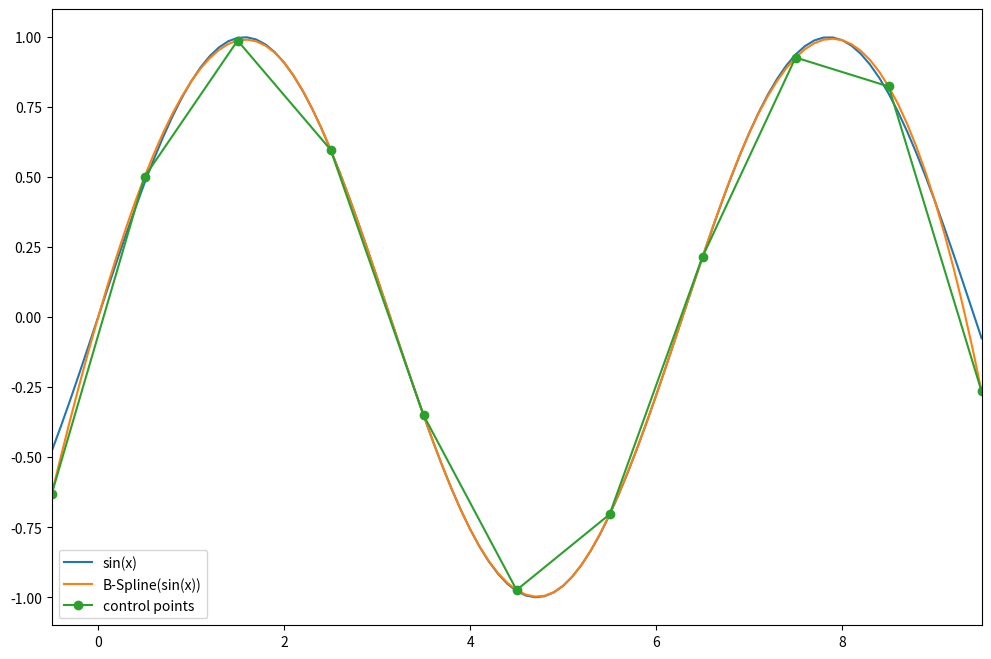

The matplotlib source for this figure:
import matplotlib.pyplot as plt
from matplotlib import animation
import numpy as np
from typing import Any
from scipy.interpolate import CubicSpline


def gen_function():
    """Function position generator

    Calculates the x and y positions for a given x.
    Calculates the cubic spline for the given x value in `x_points`.

    Iterates to and fro the list, creating a nicer animation.

    Yields:
        Tuple: Tuple of (x, y) coordinates
    """    
    x_list = list(x_points)
    while True:
        for x in x_list:
            yield x, cs(x)
        for x in reversed(x_list):
            yield x, cs(x)


def update(frame, *fargs) -> Any:
    """Update the point's position

    Args:
        frame: tuple returned by the `frames` generator

    Returns:
        Any: the updated point
    """
    point.set_data(frame[0], frame[1])
    return point

# Get figure and axis
fig, ax = plt.subplots(figsize=(12, 8))
# Create the point object for the animation
point, = ax.plot([], [], marker='o', color='crimson', ms=15)

# Generate a sample from 0 to 10 with 1 increment between values
x = np.arange(10)
# Reference to the sine function
y = np.sin
# Create the Cubic Spline object with the x points and y(x)
cs = CubicSpline(x, y(x))

# Generate a sample from -0.5 to 9.6 with 0.1 increment between values
x_points = np.arange(-0.5, 9.6, 0.1)
# Generate a smaller sample, from -0.5 to 9.6 with 1 increment between values
x_points_less_samples = np.arange(-0.5, 9.6, 1)

# Plot y=sin(x)
ax.plot(x_points, y(x_points), label='sin(x)')
# Plot y=Cubic_Interpolation(sin(x))
ax.plot(x_points, cs(x_points), label='B-Spline(sin(x))')
# Plot the cubic interpolation function but with a smaller sample size
ax.plot(x_points_less_samples, cs(x_points_less_samples), '-o', label='control points')

# Legend position
ax.legend(loc='lower left')

# Set the minimum and maximum `x` values
ax.set_xlim(-0.5, 9.5)

# Animation object
ani = animation.FuncAnimation(
    fig, update, interval=25, repeat=True, frames=gen_function)

# Show the figure
plt.show()
